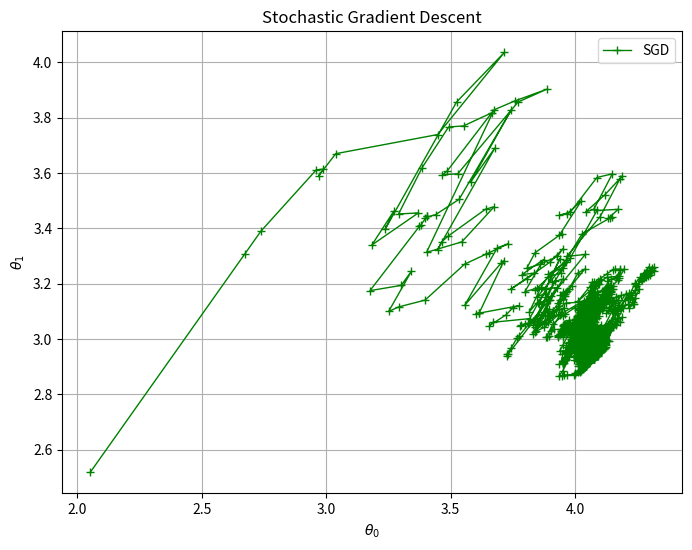

This figure's Python source:
import numpy as np
import matplotlib.pyplot as plt

# 가상의 데이터 생성
X = 2 * np.random.rand(100, 1) # 0과 2사이의 수 100개 생성(독립변수)
y = 4 + 3 * X + np.random.randn(100, 1) # 4+3*X에 노이즈가 추가된 y생성

# 편향을 위해 X에 1 추가
X_b = np.c_[np.ones((100, 1)), X]

# 초기값 설정
eta = 0.1  # 학습률
n_epochs = 50  # 에포크 횟수
m = 100  # 샘플 개수

# 학습 스케줄 파라미터 설정(하이퍼 파라미터임)
t0, t1 = 5, 50  
def learning_schedule(t):
    return t0 / (t + t1)

# SGD 구현
theta_sgd = np.random.randn(2, 1)  # 무작위 초기화
theta_sgd_path = []

for epoch in range(n_epochs):
    for i in range(m):
        random_index = np.random.randint(m)
        xi = X_b[random_index:random_index+1]
        yi = y[random_index:random_index+1]
        gradients = 2 * xi.T.dot(xi.dot(theta_sgd) - yi)
        eta = learning_schedule(epoch * m + i)
        theta_sgd = theta_sgd - eta * gradients
        theta_sgd_path.append(theta_sgd)

theta_sgd_path = np.array(theta_sgd_path)

# 결과 시각화
plt.figure(figsize=(8, 6))
plt.plot(theta_sgd_path[:, 0], theta_sgd_path[:, 1], "g-+", linewidth=1, label="SGD")
plt.xlabel(r"$\theta_0$")
plt.ylabel(r"$\theta_1$")
plt.title("Stochastic Gradient Descent")
plt.legend()
plt.grid(True)
plt.show()
